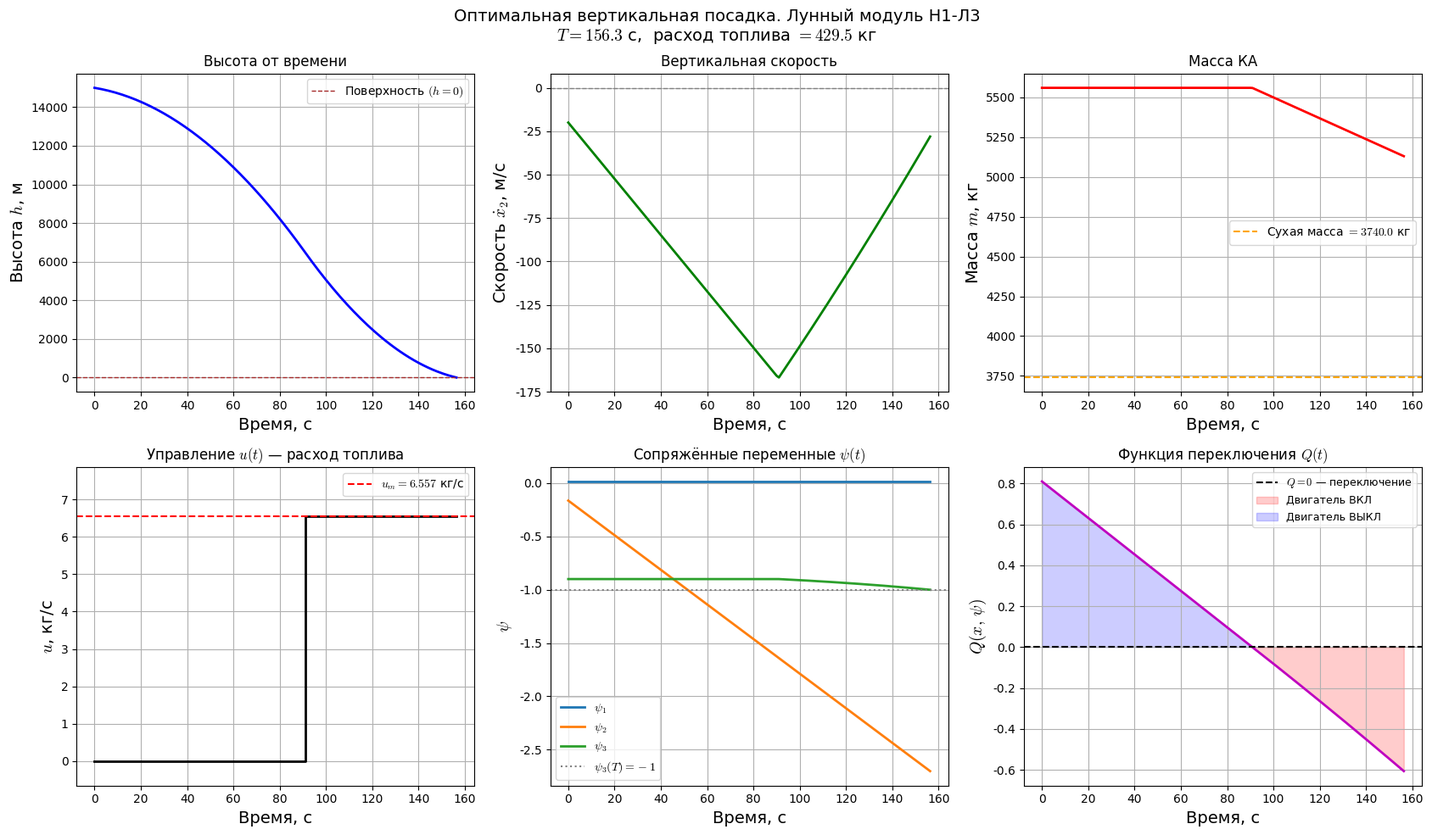
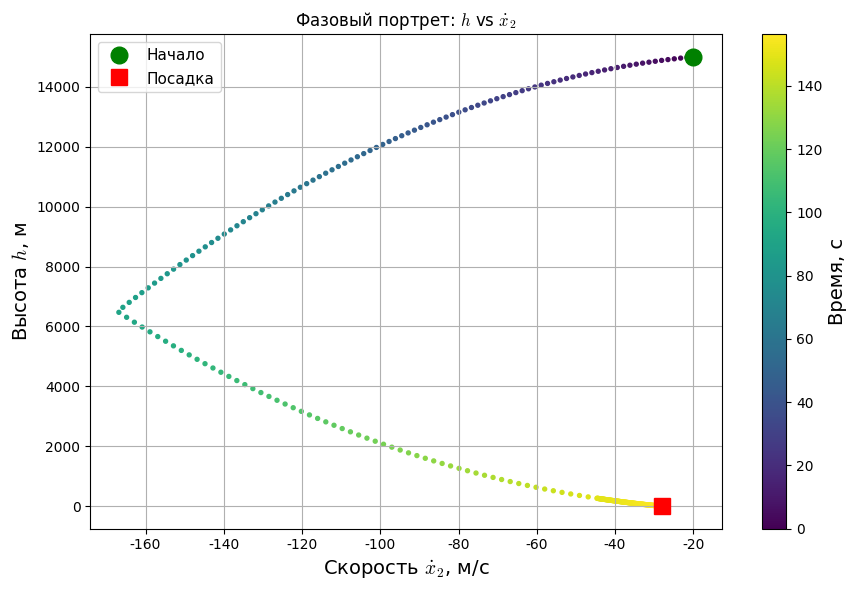

Write Python code to recreate these figures, in order.
"""
=======================================================================
 КУРСОВАЯ РАБОТА — ВАРИАНТ 2
 Оптимальная вертикальная посадка лунного модуля (Н1-Л3)

 Постановка:
   ẋ₁ = x₂                       x₁ — высота, м
   ẋ₂ = c·u/x₃ − g               x₂ — вертикальная скорость, м/с
   ẋ₃ = −u                        x₃ — масса КА, кг
   ψ̇₁ = 0
   ψ̇₂ = −ψ₁
   ψ̇₃ = ψ₂·c·u / x₃²

 Управление (bang-bang):
   Q = ψ₂·c/x₃ − ψ₃
   u = u_m  если Q < 0,  u = 0  если Q ≥ 0

 Критерий: J = ∫u dt → min  (минимум расхода топлива)
 Терминальные условия: x₁(T) = 0, x₂(T) = 0, ψ₃(T) = −1

 Остановка интегратора: событие x₁ = 0
 Искомые: ψ₁(0), ψ₂(0), ψ₃(0)  — три неизвестных начальных условия
=======================================================================
"""

import math
import time
import numpy as np
from scipy.optimize import minimize, differential_evolution
import matplotlib
#matplotlib.use('TkAgg')
import matplotlib.pyplot as plt

# ─────────────────────────────────────────────────────────────────
#  ИСХОДНЫЕ ДАННЫЕ  ← ЗАМЕНИТЕ НА СВОИ ЕСЛИ ЕСТЬ ЗАДАНИЕ
# ─────────────────────────────────────────────────────────────────
# Луна
g   = 1.62          # ускорение свободного падения, м/с²

# Лунный модуль Н1-Л3 (ЛК) — открытые источники
h0      = 15_000.0   # начальная высота, м
dh0     =  -20.0     # начальная вертикальная скорость, м/с (вниз)
m0      =  5_560.0   # начальная масса, кг
m_dry   =  3_740.0   # сухая масса (без топлива), кг
mf      = m0 - m_dry # запас топлива, кг
c       =  3_050.0   # удельный импульс, м/с  (≈ 311 с · g₀)
P_max   = 20_000.0   # максимальная тяга, Н
u_m     = P_max / c  # максимальный расход, кг/с  ≈ 6.56 кг/с

# Начальные условия вектора состояния
X0 = [h0, dh0, m0]

# Весовые коэффициенты невязки (можно менять)
lam1 = 1.0        # вес для x₁(T)
lam2 = 1.0        # вес для x₂(T)
lam3 = 1.0        # вес для ψ₃(T)+1

DT   = 1.0        # базовый шаг РК4, с
DT_FINE = 0.05    # уменьшенный шаг вблизи поверхности (h < 300 м)

print('=' * 62)
print(' ВАРИАНТ 2: Оптимальная посадка на Луну, Н1-Л3 (ЛК)')
print('=' * 62)
print(f' h₀     = {h0} м')
print(f' ẋ₂(0)  = {dh0} м/с')
print(f' m₀     = {m0} кг')
print(f' m_dry  = {m_dry} кг  (запас топлива = {mf:.0f} кг)')
print(f' c      = {c} м/с')
print(f' P_max  = {P_max} Н  →  u_m = {u_m:.4f} кг/с')
print(f' g      = {g} м/с²')
print('=' * 62)


# ─────────────────────────────────────────────────────────────────
#  ФУНКЦИЯ РК4 — без изменений из исходного кода проекта
# ─────────────────────────────────────────────────────────────────
def runge_kutta_4(equations, initial, dt, dx):
    k1 = {key: 0 for key in dx}
    k2 = {key: 0 for key in dx}
    k3 = {key: 0 for key in dx}
    k4 = {key: 0 for key in dx}

    for eq in equations:
        derivative, key = eq(initial)
        if key in dx:
            k1[key] = derivative

    state_k2 = initial.copy()
    for key in dx:
        state_k2[key] += dt / 2 * k1[key]
    for eq in equations:
        derivative, key = eq(state_k2)
        if key in dx:
            k2[key] = derivative

    state_k3 = initial.copy()
    for key in dx:
        state_k3[key] += dt / 2 * k2[key]
    for eq in equations:
        derivative, key = eq(state_k3)
        if key in dx:
            k3[key] = derivative

    state_k4 = initial.copy()
    for key in dx:
        state_k4[key] += dt * k3[key]
    for eq in equations:
        derivative, key = eq(state_k4)
        if key in dx:
            k4[key] = derivative

    new_values = []
    for key in dx:
        new_val = initial[key] + (dt / 6) * (
            k1[key] + 2 * k2[key] + 2 * k3[key] + k4[key]
        )
        new_values.append(new_val)
    return new_values


# ─────────────────────────────────────────────────────────────────
#  УПРАВЛЕНИЕ
# ─────────────────────────────────────────────────────────────────
def Q_switch(state):
    """Функция переключения Q = ψ₂·c/x₃ − ψ₃"""
    return state['psi2'] * c / state['x3'] - state['psi3']

def control(state):
    return 0.0 if Q_switch(state) >= 0 else u_m


# ─────────────────────────────────────────────────────────────────
#  ПРАВЫЕ ЧАСТИ КАНОНИЧЕСКОЙ СИСТЕМЫ
# ─────────────────────────────────────────────────────────────────
def dx1_eq(state):
    return state['x2'], 'x1'

def dx2_eq(state):
    u = control(state)
    return c * u / state['x3'] - g, 'x2'

def dx3_eq(state):
    return -control(state), 'x3'

def dpsi1_eq(state):
    return 0.0, 'psi1'

def dpsi2_eq(state):
    return -state['psi1'], 'psi2'

def dpsi3_eq(state):
    u = control(state)
    return c * u * state['psi2'] / (state['x3'] ** 2), 'psi3'


EQUATIONS = [dx1_eq, dx2_eq, dx3_eq, dpsi1_eq, dpsi2_eq, dpsi3_eq]
DX_KEYS   = ['x1', 'x2', 'x3', 'psi1', 'psi2', 'psi3']

# максимальное время интегрирования (защита от зависания)
T_MAX = 5000.0


# ─────────────────────────────────────────────────────────────────
#  ИНТЕГРИРОВАНИЕ: остановка по событию x₁ = 0
# ─────────────────────────────────────────────────────────────────
def integrate(psi0, save_history=False):
    """
    Интегрирует каноническую систему до x₁ = 0 (посадка).
    Возвращает финальное состояние словарём.
    Если save_history=True — также историю по времени.
    """
    state = {
        'x1':   X0[0],
        'x2':   X0[1],
        'x3':   X0[2],
        'psi1': psi0[0],
        'psi2': psi0[1],
        'psi3': psi0[2],
    }

    if save_history:
        hist   = {k: [state[k]] for k in DX_KEYS}
        t_hist = [0.0]
        u_hist = [control(state)]
        Q_hist = [Q_switch(state)]

    t = 0.0
    while t < T_MAX:
        h_cur = state['x1']

        # Адаптивный шаг: уменьшаем вблизи поверхности
        if h_cur < 300.0:
            dt = DT_FINE
        else:
            dt = DT

        # Не перешагнём через h=0: ограничиваем шаг по Эйлеру
        # (приближение момента касания)
        v_cur = state['x2']
        if v_cur < 0 and h_cur > 0:
            t_touch = -h_cur / v_cur   # линейная оценка времени до h=0
            if t_touch < dt:
                dt = max(t_touch * 0.5, 1e-4)

        vals = runge_kutta_4(EQUATIONS, state, dt, DX_KEYS)

        # обновляем состояние
        state['x1']   = vals[0]
        state['x2']   = vals[1]
        state['x3']   = max(vals[2], m_dry)   # топливо не может стать < 0
        state['psi1'] = vals[3]
        state['psi2'] = vals[4]
        state['psi3'] = vals[5]
        t += dt

        if save_history:
            for k in DX_KEYS:
                hist[k].append(state[k])
            t_hist.append(t)
            u_hist.append(control(state))
            Q_hist.append(Q_switch(state))

        # Условие остановки: достигли поверхности
        if state['x1'] <= 0.0:
            state['x1'] = 0.0
            state['t']  = t
            break

        # Аварийная остановка: КА улетает вверх и не вернётся
        if state['x1'] > h0 * 3:
            state['t'] = t
            break
    else:
        state['t'] = T_MAX

    if save_history:
        return state, hist, t_hist, u_hist, Q_hist
    return state


# ─────────────────────────────────────────────────────────────────
#  ФУНКЦИЯ НЕВЯЗКИ
# ─────────────────────────────────────────────────────────────────
def residual(params):
    """
    z = λ₁·x₁²(T) + λ₂·x₂²(T) + λ₃·(ψ₃(T)+1)²
    Минимум z = 0 соответствует точному выполнению
    терминальных условий.
    """
    state = integrate(params)
    z = (lam1 * state['x1'] ** 2 +
         lam2 * state['x2'] ** 2 +
         lam3 * (state['psi3'] + 1.0) ** 2)
    return z


# ─────────────────────────────────────────────────────────────────
#  ОПТИМИЗАЦИЯ
# ─────────────────────────────────────────────────────────────────
def solve():
    print('\nШаг 1: Глобальный поиск (дифференциальная эволюция)...')

    # Диапазоны начальных условий сопряжённого вектора
    bounds = [
        (-0.1,  0.1),    # ψ₁(0)
        (-1.0,  0.0),    # ψ₂(0)
        (-3.0,  0.0),    # ψ₃(0)
    ]

    t0 = time.time()
    res_global = differential_evolution(
        residual,
        bounds,
        maxiter=500,
        tol=1e-10,
        seed=42,
        popsize=15,
        mutation=(0.5, 1.5),
        recombination=0.9,
        workers=1,
        disp=False,
    )
    print(f'  Завершён за {time.time()-t0:.1f} с')
    print(f'  z_global = {res_global.fun:.6e}')
    print(f'  ψ(0) = {res_global.x}')

    print('\nШаг 2: Уточнение (Нелдер–Мид)...')
    t0 = time.time()
    res_local = minimize(
        residual,
        res_global.x,
        method='Nelder-Mead',
        options={
            'xatol':   1e-12,
            'fatol':   1e-14,
            'maxiter': 100_000,
            'adaptive': True,
        },
    )
    print(f'  Завершён за {time.time()-t0:.1f} с')
    print(f'  z_final  = {res_local.fun:.6e}')
    print(f'  ψ₁(0) = {res_local.x[0]:.8f}')
    print(f'  ψ₂(0) = {res_local.x[1]:.8f}')
    print(f'  ψ₃(0) = {res_local.x[2]:.8f}')
    return res_local


# ─────────────────────────────────────────────────────────────────
#  ГРАФИКИ
# ─────────────────────────────────────────────────────────────────
FONT = 'Times New Roman'
FS   = 14
plt.rcParams['font.family']      = FONT
plt.rcParams['axes.titlesize']   = 12
plt.rcParams['axes.labelsize']   = FS
plt.rcParams['mathtext.fontset'] = 'cm'   # Computer Modern — лучший LaTeX-рендер


def plot_results(psi0_opt):
    state, hist, t_hist, u_hist, Q_hist = integrate(
        psi0_opt, save_history=True)

    t  = np.array(t_hist)
    T  = state['t']
    fuel_used = m0 - state['x3']

    print('\n' + '=' * 62)
    print(' РЕЗУЛЬТАТЫ ОПТИМАЛЬНОГО РЕШЕНИЯ')
    print('=' * 62)
    print(f' Время посадки T        = {T:.2f} с')
    print(f' Высота в момент T      = {state["x1"]:.4f} м  (цель: 0)')
    print(f' Скорость в момент T    = {state["x2"]:.4f} м/с (цель: 0)')
    print(f' psi3(T)                = {state["psi3"]:.6f}  (цель: -1)')
    print(f' Конечная масса         = {state["x3"]:.2f} кг')
    print(f' Расход топлива         = {fuel_used:.2f} кг')
    print(f' Остаток топлива        = {state["x3"] - m_dry:.2f} кг')
    print('=' * 62)

    fig, axes = plt.subplots(2, 3, figsize=(17, 10))
    fig.canvas.manager.set_window_title(
        'Оптимальная посадка — Н1-Л3 (вариант 2)')
    fig.suptitle(
        f'Оптимальная вертикальная посадка. Лунный модуль Н1-Л3\n'
        f'$T = {T:.1f}$ с,  расход топлива $= {fuel_used:.1f}$ кг',
        fontsize=14)

    # ── 1. Высота ─────────────────────────────────────────────────
    ax = axes[0, 0]
    ax.plot(t, hist['x1'], 'b', linewidth=2)
    ax.axhline(0, color='brown', linestyle='--', linewidth=1,
               label='Поверхность $(h = 0)$')
    ax.set_xlabel('Время, с')
    ax.set_ylabel('Высота $h$, м')
    ax.set_title('Высота от времени')
    ax.legend(fontsize=10)
    ax.grid(True)

    # ── 2. Скорость ───────────────────────────────────────────────
    ax = axes[0, 1]
    ax.plot(t, hist['x2'], 'g', linewidth=2)
    ax.axhline(0, color='gray', linestyle='--', linewidth=1)
    ax.set_xlabel('Время, с')
    ax.set_ylabel(r'Скорость $\dot{x}_2$, м/с')
    ax.set_title('Вертикальная скорость')
    ax.grid(True)

    # ── 3. Масса ──────────────────────────────────────────────────
    ax = axes[0, 2]
    ax.plot(t, hist['x3'], 'r', linewidth=2)
    ax.axhline(m_dry, color='orange', linestyle='--',
               linewidth=1.5, label=f'Сухая масса $= {m_dry}$ кг')
    ax.set_xlabel('Время, с')
    ax.set_ylabel('Масса $m$, кг')
    ax.set_title('Масса КА')
    ax.legend(fontsize=10)
    ax.grid(True)

    # ── 4. Управление u(t) ────────────────────────────────────────
    ax = axes[1, 0]
    ax.step(t, u_hist, 'k', linewidth=2, where='post')
    ax.axhline(u_m, color='red', linestyle='--',
               linewidth=1.5, label=f'$u_m = {u_m:.3f}$ кг/с')
    ax.set_xlabel('Время, с')
    ax.set_ylabel('$u$, кг/с')
    ax.set_title(r'Управление $u(t)$ — расход топлива')
    ax.set_ylim(-0.1 * u_m, 1.2 * u_m)
    ax.legend(fontsize=10)
    ax.grid(True)

    # ── 5. Сопряжённые переменные ─────────────────────────────────
    ax = axes[1, 1]
    ax.plot(t, hist['psi1'], label=r'$\psi_1$', linewidth=2)
    ax.plot(t, hist['psi2'], label=r'$\psi_2$', linewidth=2)
    ax.plot(t, hist['psi3'], label=r'$\psi_3$', linewidth=2)
    ax.axhline(-1, color='gray', linestyle=':', linewidth=1.5,
               label=r'$\psi_3(T) = -1$')
    ax.set_xlabel('Время, с')
    ax.set_ylabel(r'$\psi$')
    ax.set_title(r'Сопряжённые переменные $\psi(t)$')
    ax.legend(fontsize=10)
    ax.grid(True)

    # ── 6. Функция переключения Q(t) ──────────────────────────────
    ax = axes[1, 2]
    ax.plot(t, Q_hist, 'm', linewidth=2)
    ax.axhline(0, color='black', linestyle='--', linewidth=1.5,
               label='$Q = 0$ — переключение')
    ax.fill_between(t, Q_hist, 0,
                    where=[q < 0 for q in Q_hist],
                    alpha=0.2, color='red', label='Двигатель ВКЛ')
    ax.fill_between(t, Q_hist, 0,
                    where=[q >= 0 for q in Q_hist],
                    alpha=0.2, color='blue', label='Двигатель ВЫКЛ')
    ax.set_xlabel('Время, с')
    ax.set_ylabel(r'$Q(x,\,\psi)$')
    ax.set_title(r'Функция переключения $Q(t)$')
    ax.legend(fontsize=9)
    ax.grid(True)

    plt.tight_layout()

    # ── Фазовый портрет h vs V ────────────────────────────────────
    fig2, ax2 = plt.subplots(figsize=(9, 6))
    fig2.canvas.manager.set_window_title('Фазовый портрет посадки')
    sc = ax2.scatter(hist['x2'], hist['x1'],
                     c=t, cmap='viridis', s=8)
    plt.colorbar(sc, ax=ax2, label='Время, с')
    ax2.plot(hist['x2'][0],  hist['x1'][0],  'go', markersize=12,
             label='Начало')
    ax2.plot(hist['x2'][-1], hist['x1'][-1], 'rs', markersize=12,
             label='Посадка')
    ax2.set_xlabel(r'Скорость $\dot{x}_2$, м/с')
    ax2.set_ylabel('Высота $h$, м')
    ax2.set_title(r'Фазовый портрет: $h$ vs $\dot{x}_2$')
    ax2.legend(fontsize=11)
    ax2.grid(True)
    plt.tight_layout()

    plt.show()


# ─────────────────────────────────────────────────────────────────
#  ГЛАВНАЯ ПРОГРАММА
# ─────────────────────────────────────────────────────────────────
if __name__ == '__main__':
    t_total = time.time()

    res = solve()

    print(f'\nОбщее время: {time.time() - t_total:.1f} с')
    print('\nПостроение графиков...')
    plot_results(res.x)
